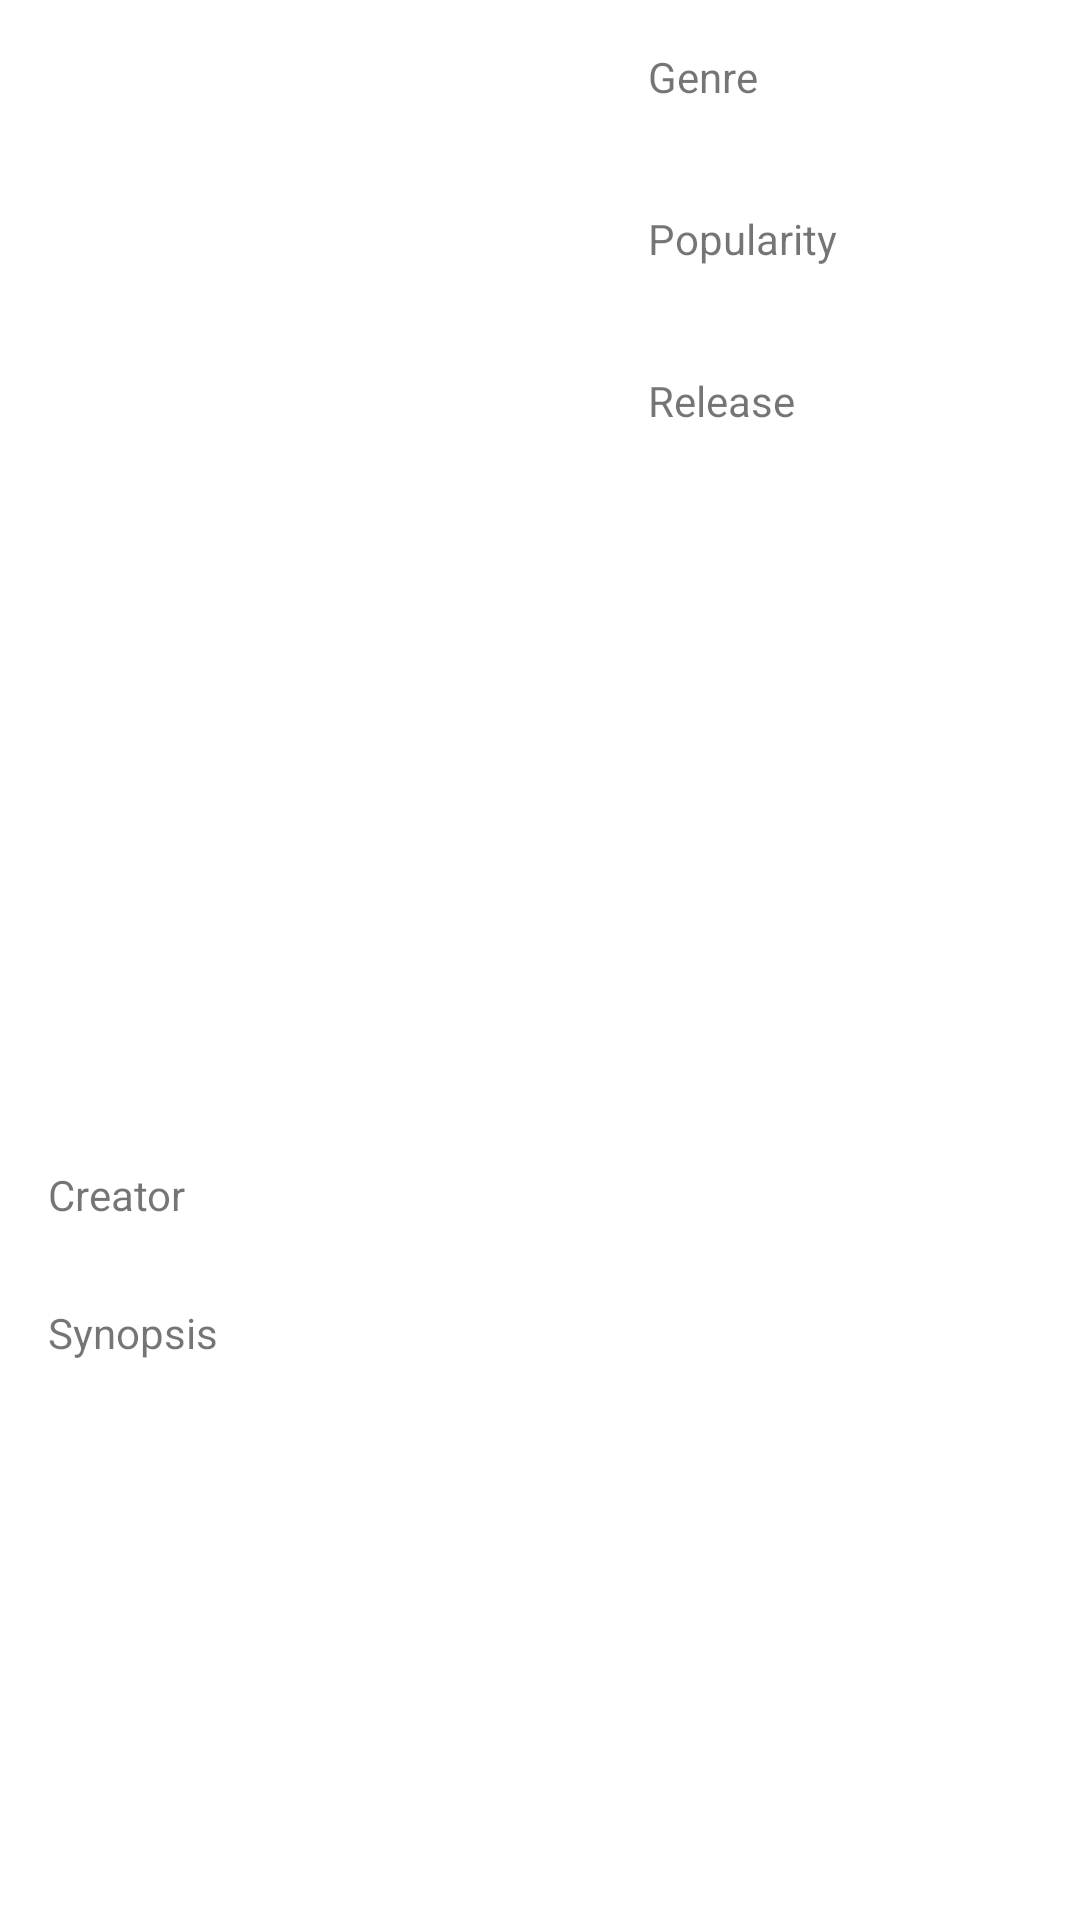

Write the Android layout XML for this screen, with the resource values it uses.
<!-- AndroidManifest.xml: application theme Theme.EigaCatalogue -->
<!-- res/layout/activity_detail.xml -->
<?xml version="1.0" encoding="utf-8"?>
<ScrollView xmlns:android="http://schemas.android.com/apk/res/android"
    xmlns:app="http://schemas.android.com/apk/res-auto"
    xmlns:tools="http://schemas.android.com/tools"
    android:layout_width="match_parent"
    android:layout_height="match_parent"
    android:id="@+id/sv_detail"
    tools:context=".DetailActivity"
    tools:deviceIds="wear">
    <androidx.constraintlayout.widget.ConstraintLayout
        android:layout_width="match_parent"
        android:layout_height="match_parent"
        tools:context=".DetailActivity">

        <LinearLayout
            android:id="@+id/linearLayout"
            android:layout_width="match_parent"
            android:layout_height="wrap_content"
            android:orientation="horizontal"
            app:layout_constraintEnd_toEndOf="parent"
            app:layout_constraintStart_toStartOf="parent"
            app:layout_constraintTop_toTopOf="parent">

            <ImageView
                android:id="@+id/iv_image"
                android:layout_width="200dp"
                android:layout_height="300dp"
                android:contentDescription="@string/item_row_image" />

            <LinearLayout
                android:layout_width="match_parent"
                android:layout_height="match_parent"
                android:orientation="vertical"
                android:padding="16dp">

                <TextView
                    android:layout_width="wrap_content"
                    android:layout_height="wrap_content"
                    android:text="@string/detail_genre_header"
                    android:textFontWeight="700" />

                <TextView
                    android:id="@+id/tv_genre"
                    android:layout_width="wrap_content"
                    android:layout_height="wrap_content"
                    android:layout_marginBottom="16dp" />

                <TextView
                    android:layout_width="wrap_content"
                    android:layout_height="wrap_content"
                    android:text="@string/detail_score_header"
                    android:textFontWeight="700" />

                <TextView
                    android:id="@+id/tv_score"
                    android:layout_width="wrap_content"
                    android:layout_height="wrap_content"
                    android:layout_marginBottom="16dp" />

                <TextView
                    android:layout_width="wrap_content"
                    android:layout_height="wrap_content"
                    android:text="@string/detail_release_header"
                    android:textFontWeight="700" />
                <TextView
                    android:id="@+id/tv_release"
                    android:layout_width="wrap_content"
                    android:layout_height="wrap_content" />

            </LinearLayout>

        </LinearLayout>

        <LinearLayout
            android:padding="16dp"
            android:layout_width="match_parent"
            android:layout_height="wrap_content"
            android:orientation="vertical"
            app:layout_constraintTop_toBottomOf="@+id/linearLayout">

            <TextView
                android:id="@+id/textView_cinema_title"
                android:layout_width="wrap_content"
                android:layout_height="wrap_content"
                android:textSize="32dp" />

            <TextView
                android:id="@+id/tv_tagline"
                android:layout_width="wrap_content"
                android:layout_height="wrap_content"
                android:textSize="16dp" />

            <TextView
                android:id="@+id/tv_creator_title"
                android:layout_width="wrap_content"
                android:layout_height="wrap_content"
                android:layout_marginTop="8dp"
                android:text="@string/detail_creator_header"
                android:textFontWeight="700" />

            <TextView
                android:id="@+id/tv_creator"
                android:layout_width="wrap_content"
                android:layout_height="wrap_content" />

            <TextView
                android:id="@+id/tv_synopsis_title"
                android:layout_width="wrap_content"
                android:layout_height="wrap_content"
                android:layout_marginTop="8dp"
                android:text="@string/detail_synopsis_header"
                android:textFontWeight="700" />

            <TextView
                android:id="@+id/tv_synopsis"
                android:layout_width="wrap_content"
                android:layout_height="wrap_content" />
        </LinearLayout>

        <ProgressBar
            android:id="@+id/progressBar"
            android:layout_width="130dp"
            android:layout_height="130dp"
            android:elevation="2dp"
            android:visibility="visible"
            app:layout_anchorGravity="center"
            app:layout_constraintBottom_toBottomOf="parent"
            app:layout_constraintEnd_toEndOf="parent"
            app:layout_constraintStart_toStartOf="parent"
            app:layout_constraintTop_toTopOf="parent" />
    </androidx.constraintlayout.widget.ConstraintLayout>
</ScrollView>
<!-- resources referenced by this layout -->
<resources>
  <string name="detail_creator_header">Creator</string>
  <string name="detail_genre_header">Genre</string>
  <string name="detail_release_header">Release</string>
  <string name="detail_score_header">Popularity</string>
  <string name="detail_synopsis_header">Synopsis</string>
  <string name="item_row_image">Image here...</string>
  <style name="Theme.EigaCatalogue" parent="Theme.MaterialComponents.DayNight.DarkActionBar">
          
          <item name="colorPrimary">@color/purple_500</item>
          <item name="colorPrimaryVariant">@color/purple_700</item>
          <item name="colorOnPrimary">@color/white</item>
          
          <item name="colorSecondary">@color/teal_200</item>
          <item name="colorSecondaryVariant">@color/teal_700</item>
          <item name="colorOnSecondary">@color/black</item>
          
          <item name="android:statusBarColor" tools:targetApi="l">?attr/colorPrimaryVariant</item>
          
      </style>
  <!-- not gathered from this repository: default colours our renderer supplied (Android Studio template values) -->
  <color name="purple_500">#FF6200EE</color>
  <color name="purple_700">#FF3700B3</color>
  <color name="teal_200">#FF03DAC5</color>
  <color name="teal_700">#FF018786</color>
  <color name="black">#FF000000</color>
  <color name="white">#FFFFFFFF</color>
</resources>
